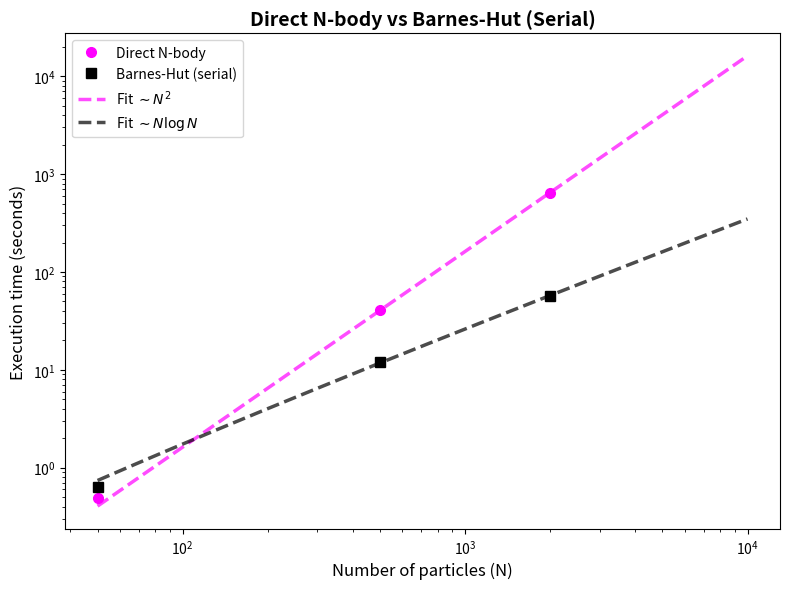
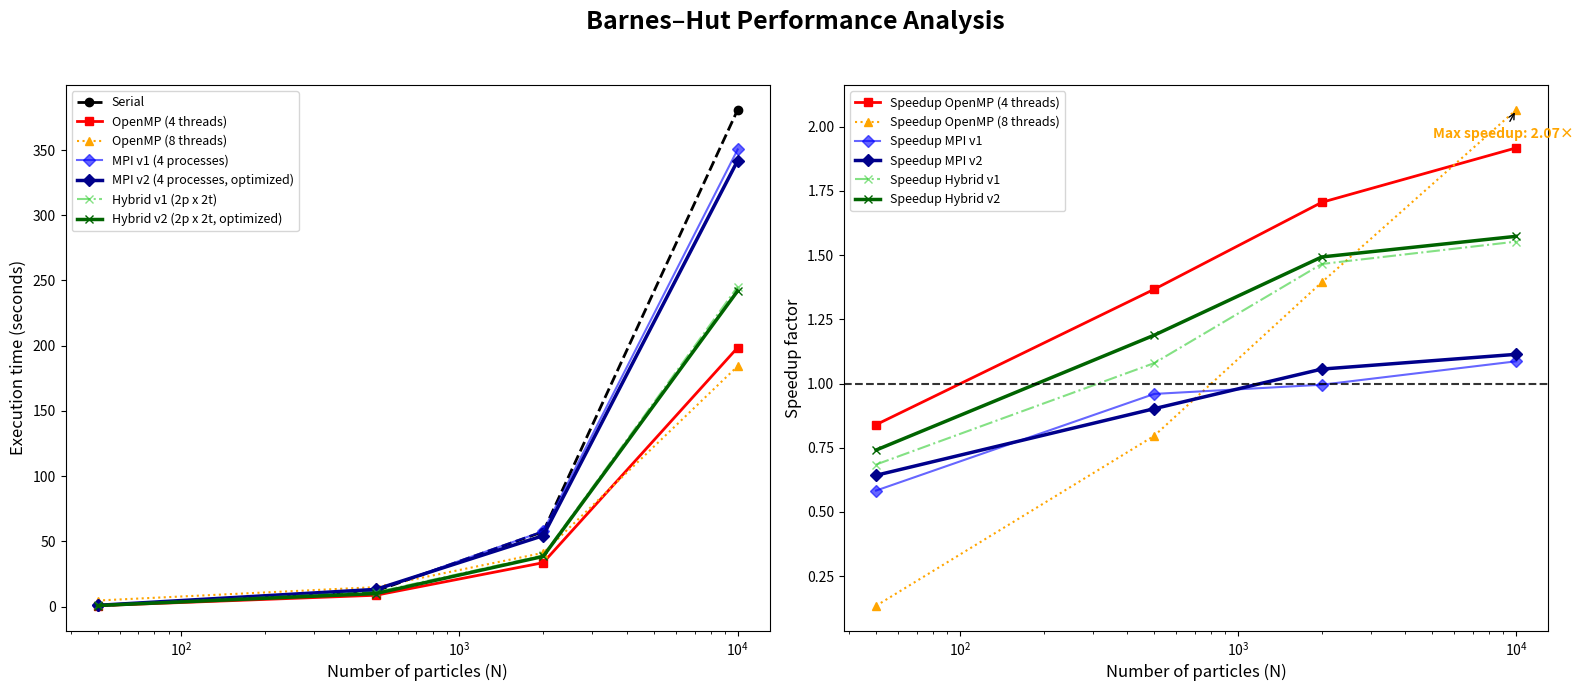

Reproduce these figures in Python, in order.
import numpy as np
import matplotlib.pyplot as plt
from scipy.optimize import curve_fit


# Number of particles used in the simulations
N_values = np.array([50, 500, 2000, 10000])

# Execution times (in seconds) for Barnes–Hut implementations
times_serial   = np.array([0.63, 11.91, 57.47, 380.82]) 
times_omp_4    = np.array([0.75, 8.71, 33.69, 198.56]) 
times_omp_8    = np.array([4.68, 14.95, 41.22, 184.31]) 
times_mpi_1    = np.array([1.08, 12.41, 57.73, 350.42]) 
times_hybrid_1 = np.array([0.92, 11.03, 39.21, 245.23]) 
times_mpi_2    = np.array([0.98, 13.20, 54.40, 341.87]) 
times_hybrid_2 = np.array([0.85, 10.02, 38.49, 242.02]) 


# Execution times for the direct N-body method (serial O(N^2))
N_nbody = np.array([50, 500, 2000])
times_nbody = np.array([0.49, 40.78, 647.83])

# Barnes–Hut serial times corresponding to the same N values
times_bh_serial = times_serial[:3]


# Theoretical scaling models used for curve fitting
def model_n2(N, a):
    return a * N**2

def model_nlogn(N, b):
    return b * N * np.log2(N)


# Fit the theoretical models to the measured data using SciPy
(a_fit,), _ = curve_fit(model_n2, N_nbody, times_nbody)
(b_fit,), _ = curve_fit(model_nlogn, N_nbody, times_bh_serial)

# Smooth range of N values for plotting the fitted curves
N_fit = np.logspace(np.log10(50), np.log10(10000), 300)


# ============================================================
# Figure 1: Direct N-body vs Barnes–Hut (Serial) with fits
# ============================================================

plt.figure(figsize=(8, 6))

# Measured execution times
plt.plot(N_nbody, times_nbody, 'o', color='magenta',
         markersize=7, label='Direct N-body')

plt.plot(N_nbody, times_bh_serial, 's', color='black',
         markersize=7, label='Barnes-Hut (serial)')

# Fitted theoretical scaling laws
plt.plot(N_fit, model_n2(N_fit, a_fit), '--', color='magenta',
         linewidth=2.5, alpha=0.7, label=r'Fit $\sim N^2$')

plt.plot(N_fit, model_nlogn(N_fit, b_fit), '--', color='black',
         linewidth=2.5, alpha=0.7, label=r'Fit $\sim N\log N$')

# Log–log scaling highlights the asymptotic behavior
plt.xscale('log')
plt.yscale('log')

plt.xlabel('Number of particles (N)', fontsize=12)
plt.ylabel('Execution time (seconds)', fontsize=12)
plt.title('Direct N-body vs Barnes-Hut (Serial)', fontsize=14, fontweight='bold')

plt.legend()

plt.tight_layout()
plt.savefig('nbody_vs_bh_serial.png', dpi=300)
plt.show()


# ============================================================
# Figure 2: Barnes–Hut performance analysis (time & speedup)
# ============================================================

# Compute speedups relative to the serial Barnes–Hut version
speedup_omp_4    = times_serial / times_omp_4
speedup_omp_8    = times_serial / times_omp_8
speedup_mpi_1    = times_serial / times_mpi_1
speedup_hybrid_1 = times_serial / times_hybrid_1
speedup_mpi_2    = times_serial / times_mpi_2    
speedup_hybrid_2 = times_serial / times_hybrid_2 

# Create a figure with two subplots: execution time and speedup
fig, (ax1, ax2) = plt.subplots(1, 2, figsize=(16, 7), sharex=True)

fig.suptitle('Barnes–Hut Performance Analysis',
             fontsize=18, fontweight='bold', y=0.98)

# Execution time comparison
ax1.plot(N_values, times_serial, 'o--', color='black',
         label='Serial', linewidth=2)
ax1.plot(N_values, times_omp_4,  's-',  color='red',
         label='OpenMP (4 threads)', linewidth=2)
ax1.plot(N_values, times_omp_8,  '^:',  color='orange',
         label='OpenMP (8 threads)', linewidth=1.5)

ax1.plot(N_values, times_mpi_1, 'D-', color='blue',
         label='MPI v1 (4 processes)', linewidth=1.5, alpha=0.6)
ax1.plot(N_values, times_mpi_2, 'D-', color='darkblue',
         label='MPI v2 (4 processes, optimized)', linewidth=2.5)

ax1.plot(N_values, times_hybrid_1, 'x-.', color='limegreen',
         label='Hybrid v1 (2p x 2t)', linewidth=1.5, alpha=0.6)
ax1.plot(N_values, times_hybrid_2, 'x-', color='darkgreen',
         label='Hybrid v2 (2p x 2t, optimized)', linewidth=2.5)

ax1.set_xscale('log')
ax1.set_xlabel('Number of particles (N)', fontsize=12)
ax1.set_ylabel('Execution time (seconds)', fontsize=12)
ax1.legend(fontsize=9, loc='upper left')

# Speedup comparison
ax2.plot(N_values, speedup_omp_4, 's-', color='red',
         label='Speedup OpenMP (4 threads)', linewidth=2)
ax2.plot(N_values, speedup_omp_8, '^:', color='orange',
         label='Speedup OpenMP (8 threads)', linewidth=1.5)

ax2.plot(N_values, speedup_mpi_1, 'D-', color='blue',
         label='Speedup MPI v1', linewidth=1.5, alpha=0.6)
ax2.plot(N_values, speedup_mpi_2, 'D-', color='darkblue',
         label='Speedup MPI v2', linewidth=2.5)

ax2.plot(N_values, speedup_hybrid_1, 'x-.', color='limegreen',
         label='Speedup Hybrid v1', linewidth=1.5, alpha=0.6)
ax2.plot(N_values, speedup_hybrid_2, 'x-', color='darkgreen',
         label='Speedup Hybrid v2', linewidth=2.5)

# Reference line: speedup = 1 (serial baseline)
ax2.axhline(y=1, color='black', linestyle='--', alpha=0.8)

ax2.set_xlabel('Number of particles (N)', fontsize=12)
ax2.set_ylabel('Speedup factor', fontsize=12)
ax2.legend(fontsize=9, loc='upper left')

# Highlight the maximum speedup achieved at the largest N
all_speedups = [
    speedup_omp_4[-1], speedup_omp_8[-1],
    speedup_mpi_1[-1], speedup_mpi_2[-1],
    speedup_hybrid_1[-1], speedup_hybrid_2[-1]
]
best_speedup = max(all_speedups)

ax2.annotate(f"Max speedup: {best_speedup:.2f}×",
             (N_values[-1], best_speedup),
             xytext=(-60, -20), textcoords='offset points',
             arrowprops=dict(arrowstyle="->"),
             fontweight='bold', color='orange')

plt.tight_layout(rect=[0, 0, 1, 0.95])
plt.savefig('performance_comparison.png', dpi=300)
plt.show()